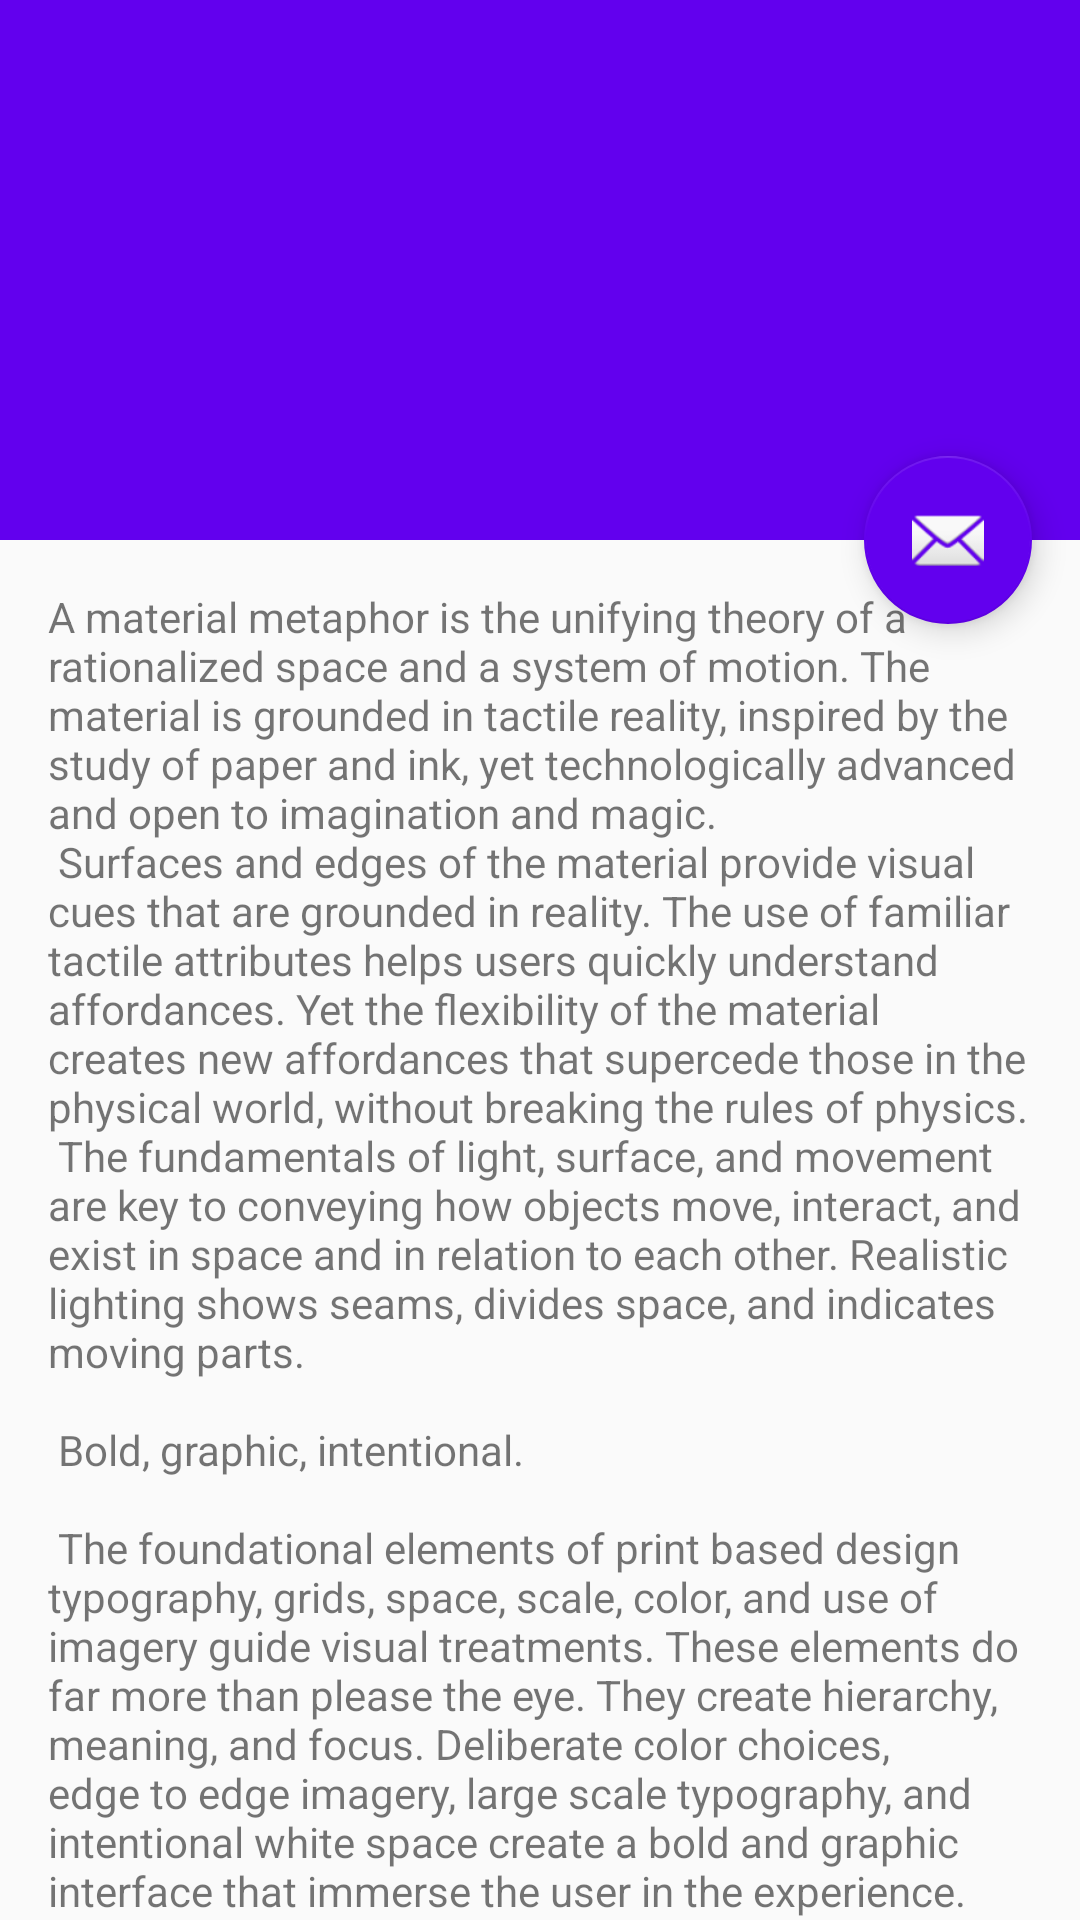

Layout XML and referenced resources for this Android screen:
<!-- AndroidManifest.xml: activity theme AppTheme.NoActionBar -->
<!-- res/layout/activity_admin_info.xml -->
<?xml version="1.0" encoding="utf-8"?>
<androidx.coordinatorlayout.widget.CoordinatorLayout xmlns:android="http://schemas.android.com/apk/res/android"
    xmlns:app="http://schemas.android.com/apk/res-auto"
    xmlns:tools="http://schemas.android.com/tools"
    android:layout_width="match_parent"
    android:layout_height="match_parent"
    android:fitsSystemWindows="true"
    tools:context=".activity.AdminInfoActivity">

    <com.google.android.material.appbar.AppBarLayout
        android:id="@+id/app_bar"
        android:layout_width="match_parent"
        android:layout_height="@dimen/app_bar_height"
        android:fitsSystemWindows="true"
        android:theme="@style/AppTheme.AppBarOverlay">

        <com.google.android.material.appbar.CollapsingToolbarLayout
            android:id="@+id/toolbar_layout"
            android:layout_width="match_parent"
            android:layout_height="match_parent"
            android:fitsSystemWindows="true"
            app:contentScrim="?attr/colorPrimary"
            app:layout_scrollFlags="scroll|exitUntilCollapsed"
            app:toolbarId="@+id/toolbar">

            <androidx.appcompat.widget.Toolbar
                android:id="@+id/toolbar"
                android:layout_width="match_parent"
                android:layout_height="?attr/actionBarSize"
                app:layout_collapseMode="pin"
                app:popupTheme="@style/AppTheme.PopupOverlay" />

        </com.google.android.material.appbar.CollapsingToolbarLayout>
    </com.google.android.material.appbar.AppBarLayout>

    <include layout="@layout/content_admin_info" />

    <com.google.android.material.floatingactionbutton.FloatingActionButton
        android:id="@+id/fab"
        android:layout_width="wrap_content"
        android:layout_height="wrap_content"
        android:layout_margin="@dimen/fab_margin"
        app:layout_anchor="@id/app_bar"
        app:layout_anchorGravity="bottom|end"
        app:srcCompat="@android:drawable/ic_dialog_email" />

</androidx.coordinatorlayout.widget.CoordinatorLayout>
<!-- res/layout/content_admin_info.xml (included above) -->
<?xml version="1.0" encoding="utf-8"?>
<androidx.core.widget.NestedScrollView xmlns:android="http://schemas.android.com/apk/res/android"
    xmlns:app="http://schemas.android.com/apk/res-auto"
    xmlns:tools="http://schemas.android.com/tools"
    android:layout_width="match_parent"
    android:layout_height="match_parent"
    app:layout_behavior="@string/appbar_scrolling_view_behavior"
    tools:context=".activity.AdminInfoActivity"
    tools:showIn="@layout/activity_admin_info">

    <TextView
        android:layout_width="wrap_content"
        android:layout_height="wrap_content"
        android:layout_margin="@dimen/text_margin"
        android:text="@string/large_text" />

</androidx.core.widget.NestedScrollView>
<!-- resources referenced by this layout -->
<resources>
  <dimen name="app_bar_height">180dp</dimen>
  <dimen name="fab_margin">16dp</dimen>
  <dimen name="text_margin">16dp</dimen>
</resources>
